Run: headless pygame with SDL's dummy video driver; simulated clock (each Clock.tick advances the game by its frame time, no real sleeping); random seed 0; keys injected as events and as key.get_pressed() state; mouse plan: one left click at the window centre at the start of phase 2, then a move to the lower-right quarter at the start of phase 3.
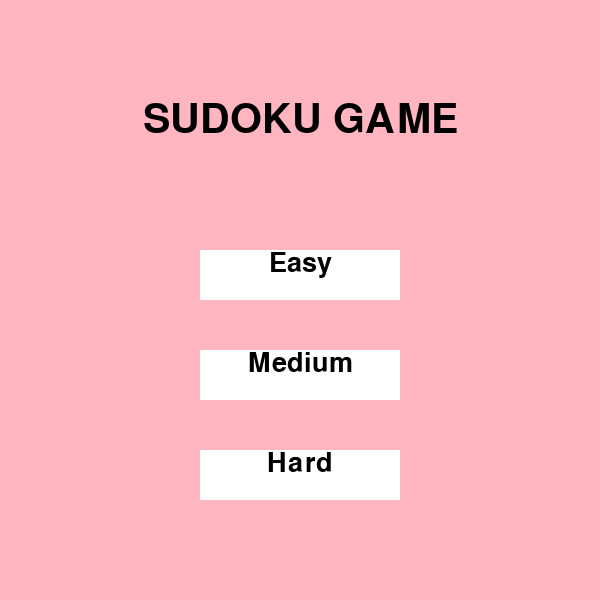
Frame 1 of 4 · flips 1–60 · no input
Frame 2 of 4 · flips 61–180 · clicked the window centre · tapped SPACE, RETURN · held RIGHT (→), D · screen unchanged from frame 1, image omitted
Frame 3 of 4 · flips 181–300 · moved the mouse to the lower-right quarter · held DOWN (↓), S · screen unchanged from frame 2, image omitted
Frame 4 of 4 · flips 301–420 · held LEFT (←), A, UP (↑), W · screen unchanged from frame 3, image omitted

The pygame program that drew these frames:

import pygame
pygame.font.init()

# Initialize the window
Window = pygame.display.set_mode((600, 600))
pygame.display.set_caption("SUDOKU GAME")

# Title Screen Function
def title_screen():
    Window.fill((255, 182, 193))  # Background color for the title screen

    # Title Text
    title_font = pygame.font.SysFont("Segoe UI", 60)
    title_text = title_font.render("SUDOKU GAME", True, (0, 0, 0))
    Window.blit(title_text, (600 // 2 - title_text.get_width() // 2, 100))

    # Button Texts
    button_font = pygame.font.SysFont("Segoe UI", 40)
    
    easy_button = button_font.render("Easy", True, (0, 0, 0))
    medium_button = button_font.render("Medium", True, (0, 0, 0))
    hard_button = button_font.render("Hard", True, (0, 0, 0))
    
    # Button Rectangles
    easy_rect = pygame.Rect(200, 250, 200, 50)
    medium_rect = pygame.Rect(200, 350, 200, 50)
    hard_rect = pygame.Rect(200, 450, 200, 50)
    
    pygame.draw.rect(Window, (255, 255, 255), easy_rect)
    pygame.draw.rect(Window, (255, 255, 255), medium_rect)
    pygame.draw.rect(Window, (255, 255, 255), hard_rect)
    
    Window.blit(easy_button, (300 - easy_button.get_width() // 2, 250))
    Window.blit(medium_button, (300 - medium_button.get_width() // 2, 350))
    Window.blit(hard_button, (300 - hard_button.get_width() // 2, 450))
    
    pygame.display.update()
    
    return easy_rect, medium_rect, hard_rect

def handle_title_screen():
    while True:
        easy_rect, medium_rect, hard_rect = title_screen()
        for event in pygame.event.get():
            if event.type == pygame.QUIT:
                pygame.quit()
                exit()
            if event.type == pygame.MOUSEBUTTONDOWN:
                pos = pygame.mouse.get_pos()
                if easy_rect.collidepoint(pos):
                    return "easy"
                if medium_rect.collidepoint(pos):
                    return "medium"
                if hard_rect.collidepoint(pos):
                    return "hard"

# Initialize the game and display the title screen
pygame.init()

difficulty = handle_title_screen()

if difficulty == "easy":
    defaultgrid = [
        [8, 9, 0, 5, 7, 4, 0, 6, 3],
        [0, 4, 6, 0, 1, 0, 0, 5, 2],
        [5, 0, 0, 6, 0, 2, 0, 9, 7],
        [9, 6, 5, 7, 4, 0, 3, 0, 1],
        [3, 8, 0, 0, 2, 0, 6, 7, 5],
        [2, 0, 4, 9, 0, 3, 0, 4, 8],
        [0, 0, 8, 0, 9, 1, 7, 0, 6],
        [1, 7, 3, 4, 6, 0, 2, 8, 0],
        [6, 0, 9, 8, 3, 7, 0, 1, 4],
    ]
elif difficulty == "medium":
    defaultgrid = [
        [8, 9, 0, 5, 7, 4, 0, 6, 3],
        [0, 4, 6, 0, 0, 0, 0, 5, 2],
        [5, 0, 0, 6, 0, 2, 0, 0, 0],
        [9, 6, 0, 7, 0, 0, 3, 0, 1],
        [3, 8, 0, 0, 2, 0, 6, 7, 0],
        [2, 0, 4, 9, 0, 3, 0, 4, 8],
        [0, 0, 0, 0, 0, 1, 7, 0, 6],
        [1, 7, 3, 4, 0, 0, 2, 8, 0],
        [6, 0, 0, 8, 3, 7, 0, 1, 4],
    ]
elif difficulty == "hard":
    defaultgrid = [
        [8, 0, 0, 5, 7, 4, 0, 6, 3],
        [0, 0, 6, 0, 0, 0, 0, 5, 2],
        [5, 0, 0, 6, 0, 2, 0, 0, 0],
        [0, 6, 0, 0, 0, 0, 3, 0, 1],
        [0, 8, 0, 0, 2, 0, 6, 7, 0],
        [2, 0, 4, 9, 0, 0, 0, 4, 8],
        [0, 0, 0, 0, 0, 1, 7, 0, 6],
        [1, 0, 3, 0, 0, 0, 0, 8, 0],
        [6, 0, 0, 8, 3, 7, 0, 1, 4],
    ]
else:
    print("wrong choice.. :(")
    pygame.quit()
    exit()

# Solved grid corresponding to the new default grid
solved_grid = [
    [8, 9, 2, 5, 7, 4, 1, 6, 3],
    [7, 4, 6, 3, 1, 9, 8, 5, 2],
    [5, 3, 1, 6, 8, 2, 4, 9, 7],
    [9, 6, 5, 7, 4, 8, 3, 2, 1],
    [3, 8, 7, 1, 2, 6, 9, 7, 5],
    [2, 1, 4, 9, 5, 3, 7, 4, 8],
    [4, 5, 8, 2, 9, 1, 7, 3, 6],
    [1, 7, 3, 4, 6, 5, 2, 8, 9],
    [6, 2, 9, 8, 3, 7, 5, 1, 4],
]

font = pygame.font.SysFont("Segoe UI", 40)
font1 = pygame.font.SysFont("Segoe UI", 20)

x = 0
y = 0
diff = 600 / 9
value = 0
mistake_count = 0
game_over = False

def cord(pos):
    global x
    x = pos[0] // diff
    global y
    y = pos[1] // diff

def highlightbox():
    for k in range(2):
        pygame.draw.line(Window, (0, 0, 0), (x * diff - 3, (y + k) * diff), (x * diff + diff + 3, (y + k) * diff), 7)
        pygame.draw.line(Window, (0, 0, 0), ((x + k) * diff, y * diff), ((x + k) * diff, y * diff + diff), 7)

def drawlines():
    for i in range(9):
        for j in range(9):
            if defaultgrid[i][j] != 0:
                pygame.draw.rect(Window, (255, 255, 0), (j * diff, i * diff, diff + 1, diff + 1))
                text1 = font.render(str(defaultgrid[i][j]), True, (0, 0, 0))
                Window.blit(text1, (j * diff + (diff - text1.get_width()) // 2, i * diff + (diff - text1.get_height()) // 2))

    for l in range(10):
        thick = 7 if l % 3 == 0 else 1
        pygame.draw.line(Window, (0, 0, 0), (0, l * diff), (600, l * diff), thick)
        pygame.draw.line(Window, (0, 0, 0), (l * diff, 0), (l * diff, 600), thick)

def drawvalue(val):
    text1 = font.render(str(val), True, (0, 0, 0))
    Window.blit(text1, (x * diff + (diff - text1.get_width()) // 2, y * diff + (diff - text1.get_height()) // 2))

def raiseerror1():
    text1 = font1.render("WRONG!!!", True, (0, 0, 0))
    Window.blit(text1, (20, 570))

def raiseerror2():
    text1 = font1.render("Wrong Not a valid Key", True, (0, 0, 0))
    Window.blit(text1, (20, 570))

def valid(m, k):
    if k not in defaultgrid[m] and all(row[k] != defaultgrid[m][k] for row in defaultgrid):
        return True
    return False

def finish():
    text1 = font.render("Game over", True, (0, 0, 0))
    Window.blit(text1, (600 // 2 - text1.get_width() // 2, 610))

def gameresult():
    for i in range(9):
        for j in range(9):
            if defaultgrid[i][j] == 0:
                return False
    return True

def checkerrors():
    global mistake_count, game_over
    if defaultgrid[int(y)][int(x)] == 0:
        defaultgrid[int(y)][int(x)] = value
        if value != solved_grid[int(y)][int(x)]:
            mistake_count += 1
            if mistake_count == 3:
                game_over = True
            raiseerror1()
            defaultgrid[int(y)][int(x)] = 0
        else:
            drawvalue(value)
            if gameresult():
                finish()
    else:
        raiseerror2()

def gameloop():
    global x, y, value, mistake_count, game_over
    run = True
    flag1 = 0
    flag2 = 0
    flag3 = 0
    while run:
        if game_over:
            finish()
            pygame.display.update()
            pygame.time.delay(2000)
            pygame.quit()
            return
        
        Window.fill((255, 182, 193))
        drawlines()
        for event in pygame.event.get():
            if event.type == pygame.QUIT:
                run = False
            if event.type == pygame.MOUSEBUTTONDOWN:
                flag1 = 1
                pos = pygame.mouse.get_pos()
                cord(pos)
            if event.type == pygame.KEYDOWN:
                if event.key == pygame.K_LEFT:
                    x -= 1
                    flag1 = 1
                if event.key == pygame.K_RIGHT:
                    x += 1
                    flag1 = 1
                if event.key == pygame.K_UP:
                    y -= 1
                    flag1 = 1
                if event.key == pygame.K_DOWN:
                    y += 1
                    flag1 = 1
                if event.key == pygame.K_1:
                    value = 1
                if event.key == pygame.K_2:
                    value = 2
                if event.key == pygame.K_3:
                    value = 3
                if event.key == pygame.K_4:
                    value = 4
                if event.key == pygame.K_5:
                    value = 5
                if event.key == pygame.K_6:
                    value = 6
                if event.key == pygame.K_7:
                    value = 7
                if event.key == pygame.K_8:
                    value = 8
                if event.key == pygame.K_9:
                    value = 9
                flag2 = 1 if value != 0 else 0
                flag3 = 1
        if flag1:
            highlightbox()
            flag1 = 0
        if flag2:
            drawvalue(value)
            checkerrors()
            flag2 = 0
        if flag3:
            drawlines()
            flag3 = 0
        pygame.display.update()

gameresult()
gameloop()
pygame.quit()
